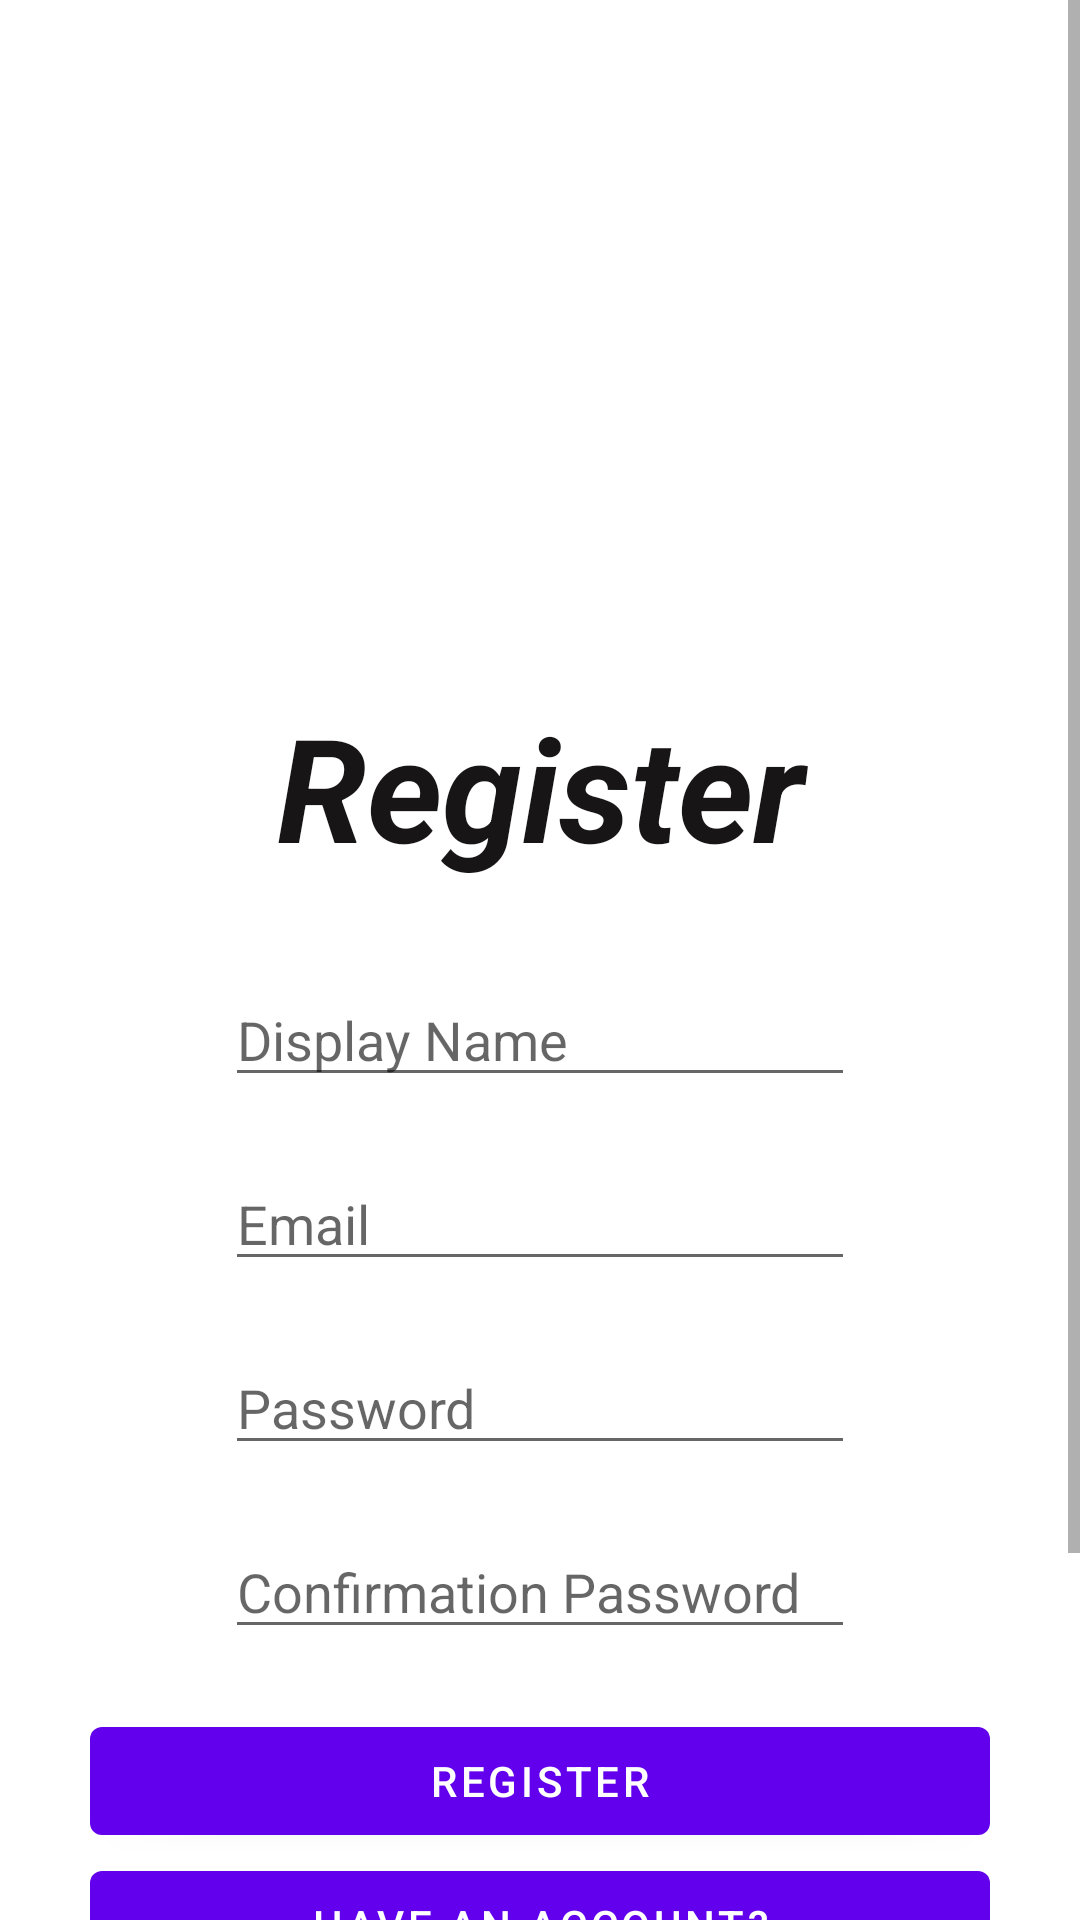

Layout XML and referenced resources for this Android screen:
<!-- AndroidManifest.xml: activity theme Theme.GaweKerjo.NoActionBar -->
<!-- res/layout/activity_register.xml -->
<?xml version="1.0" encoding="utf-8"?>
<androidx.constraintlayout.widget.ConstraintLayout xmlns:android="http://schemas.android.com/apk/res/android"
    xmlns:app="http://schemas.android.com/apk/res-auto"
    xmlns:tools="http://schemas.android.com/tools"
    android:layout_width="match_parent"
    android:layout_height="match_parent"
    tools:context=".view.RegisterActivity">

    <ScrollView
        android:layout_width="fill_parent"
        android:layout_height="fill_parent">

        <LinearLayout
            android:layout_width="match_parent"
            android:layout_height="wrap_content"
            android:gravity="center"
            android:orientation="vertical"
            android:padding="30dp"
            app:layout_constraintBottom_toBottomOf="parent"
            app:layout_constraintEnd_toEndOf="parent"
            app:layout_constraintStart_toStartOf="parent"
            app:layout_constraintTop_toTopOf="parent">

            <ImageView
                android:id="@+id/imageView"
                android:layout_width="match_parent"
                android:layout_height="200dp"
                app:srcCompat="@drawable/signup_banner" />

            <TextView
                android:id="@+id/textViewActivityLoginTitle"
                android:layout_width="match_parent"
                android:layout_height="wrap_content"
                android:layout_marginBottom="30dp"
                android:gravity="center"
                android:text="Register"
                android:textColor="#171515"
                android:textSize="48sp"
                android:textStyle="bold|italic" />

            <androidx.constraintlayout.widget.ConstraintLayout
                android:layout_width="match_parent"
                android:layout_height="wrap_content"
                android:layout_marginBottom="20dp"
                android:background="@drawable/button_background_green2">

                <EditText
                    android:id="@+id/etRegisterName"
                    android:layout_width="wrap_content"
                    android:layout_height="wrap_content"
                    android:ems="10"
                    android:hint="Display Name"
                    android:inputType="textPersonName"
                    app:layout_constraintEnd_toEndOf="parent"
                    app:layout_constraintStart_toStartOf="parent"
                    app:layout_constraintTop_toTopOf="parent" />
            </androidx.constraintlayout.widget.ConstraintLayout>

            <androidx.constraintlayout.widget.ConstraintLayout
                android:layout_width="match_parent"
                android:layout_height="wrap_content"
                android:layout_marginBottom="20dp"
                android:background="@drawable/button_background_green2">

                <EditText
                    android:id="@+id/etRegisterEmail"
                    android:layout_width="wrap_content"
                    android:layout_height="wrap_content"
                    android:ems="10"
                    android:hint="Email"
                    android:inputType="textPersonName"
                    app:layout_constraintEnd_toEndOf="parent"
                    app:layout_constraintStart_toStartOf="parent"
                    app:layout_constraintTop_toTopOf="parent" />
            </androidx.constraintlayout.widget.ConstraintLayout>

            <androidx.constraintlayout.widget.ConstraintLayout
                android:layout_width="match_parent"
                android:layout_height="wrap_content"
                android:layout_marginBottom="20dp"
                android:background="@drawable/button_background_green2">

                <EditText
                    android:id="@+id/etRegisterPassword"
                    android:layout_width="wrap_content"
                    android:layout_height="wrap_content"
                    android:ems="10"
                    android:hint="Password"
                    android:inputType="textPassword"
                    app:layout_constraintEnd_toEndOf="parent"
                    app:layout_constraintStart_toStartOf="parent"
                    app:layout_constraintTop_toTopOf="parent" />
            </androidx.constraintlayout.widget.ConstraintLayout>

            <androidx.constraintlayout.widget.ConstraintLayout
                android:layout_width="match_parent"
                android:layout_height="wrap_content"
                android:layout_marginBottom="20dp"
                android:background="@drawable/button_background_green2">

                <EditText
                    android:id="@+id/etRegisterConfirmation"
                    android:layout_width="wrap_content"
                    android:layout_height="wrap_content"
                    android:ems="10"
                    android:hint="Confirmation Password"
                    android:inputType="textPassword"
                    app:layout_constraintEnd_toEndOf="parent"
                    app:layout_constraintStart_toStartOf="parent"
                    app:layout_constraintTop_toTopOf="parent" />
            </androidx.constraintlayout.widget.ConstraintLayout>

            <Button
                android:id="@+id/btnRegisterRegister"
                android:layout_width="match_parent"
                android:layout_height="wrap_content"
                android:text="Register" />

            <Button
                android:id="@+id/btnRegisterToLogin"
                android:layout_width="match_parent"
                android:layout_height="wrap_content"
                android:text="Have an account?" />

            <Button
                android:id="@+id/btnRegisterToCompany"
                android:layout_width="match_parent"
                android:layout_height="wrap_content"
                android:layout_marginTop="20dp"
                android:layout_marginBottom="20dp"
                android:background="#00FFFFFF"
                android:backgroundTint="#00FFFFFF"
                android:text="Register a Company? Click here"
                android:textColor="#0101AE"
                android:textColorHighlight="#00FFFFFF"
                android:textColorHint="#00FFFFFF"
                android:textColorLink="#00FFFFFF"
                app:rippleColor="#00221919" />

        </LinearLayout>
    </ScrollView>

    <androidx.constraintlayout.widget.ConstraintLayout
        android:id="@+id/loadModal"
        android:layout_width="match_parent"
        android:layout_height="match_parent"
        android:background="#A8988888"
        android:visibility="invisible">

        <ProgressBar
            android:id="@+id/progressBar"
            style="?android:attr/progressBarStyle"
            android:layout_width="213dp"
            android:layout_height="121dp"
            app:layout_constraintBottom_toBottomOf="parent"
            app:layout_constraintEnd_toEndOf="parent"
            app:layout_constraintStart_toStartOf="parent"
            app:layout_constraintTop_toTopOf="parent" />

        <TextView
            android:id="@+id/textView9"
            android:layout_width="wrap_content"
            android:layout_height="wrap_content"
            android:text="Please Wait..."
            android:textSize="22sp"
            android:textStyle="bold"
            app:layout_constraintEnd_toEndOf="@+id/progressBar"
            app:layout_constraintStart_toStartOf="@+id/progressBar"
            app:layout_constraintTop_toBottomOf="@+id/progressBar" />

    </androidx.constraintlayout.widget.ConstraintLayout>
</androidx.constraintlayout.widget.ConstraintLayout>
<!-- resources referenced by this layout -->
<resources>
  <style name="Theme.GaweKerjo.NoActionBar" parent="Theme.GaweKerjo">
          <item name="windowActionBar">false</item>
          <item name="windowNoTitle">true</item>
          <item name="android:windowFullscreen">true</item>
      </style>
  <style name="Theme.GaweKerjo" parent="Theme.MaterialComponents.DayNight.DarkActionBar">
          
          <item name="colorPrimary">@color/purple_500</item>
          <item name="colorPrimaryVariant">@color/purple_700</item>
          <item name="colorOnPrimary">@color/white</item>
          
          <item name="colorSecondary">@color/teal_200</item>
          <item name="colorSecondaryVariant">@color/teal_700</item>
          <item name="colorOnSecondary">@color/black</item>
          
          <item name="android:statusBarColor" tools:targetApi="l">?attr/colorPrimaryVariant</item>
          
      </style>
  <!-- not gathered from this repository: default colours our renderer supplied (Android Studio template values) -->
  <color name="purple_500">#FF6200EE</color>
  <color name="purple_700">#FF3700B3</color>
  <color name="teal_200">#FF03DAC5</color>
  <color name="teal_700">#FF018786</color>
  <color name="black">#FF000000</color>
  <color name="white">#FFFFFFFF</color>
</resources>
